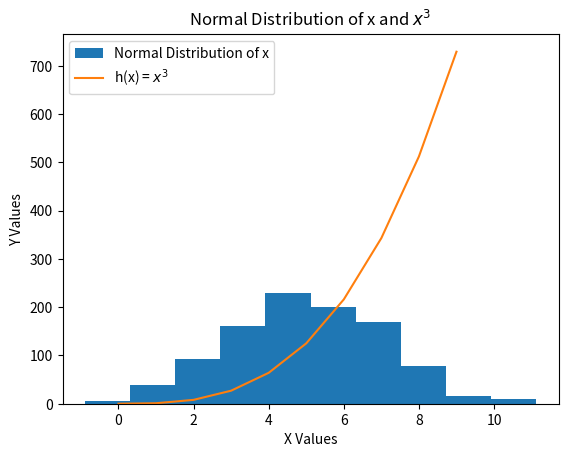

Python code for this plot:
# Write a program called plottask.py that displays
# A histogram of a normal distribution of a 1000 values with a mean of 5 and standard deviation of 2 
# and a plot of the function  h(x)=x3 in the range 0 to 10, on the one set of axes.

# First, we'll import the necessary distribution, matplotlib.pyplot will help with visualisation
import matplotlib.pyplot as plt
import numpy as np

x = np.random.normal(5,2, 1000)
print(x)                                                                    # We'll get the function to create a histogram of a normal distribution of a 1000 values with a mean of 5 and standard deviation of 2

plt.hist(x, label = "Normal Distribution of x")                             # Then we'll plot it

# Now, we'll create data to plot the function h(x) = x^3
xvalues = np.array (range (0, 10))                                          # First make x values from 0 to 9 (range(0,10) going from 0 to 9) 
yvalues = xvalues**3                                                        # Then,we calculate y values by cubing each x value (with ** we will make xvalues to the power of 3)

plt.plot (xvalues, yvalues, label = "h(x) = $x^3$")                         # plt.plot() will connect points with lines, and we give x velues y values, and a label 'h(x) = x^3'. The $ sign displays the power of 3 neatly.
plt.title("Normal Distribution of x and $x^3$")                             # We'll also add a title to the plot
plt.xlabel("X Values")                                                      # Make sure we have a label for the x-axis
plt.ylabel("Y Values")                                                      # And a label for the y-axis

plt.legend()                                                                # And add a legend to explain which colour or line represents which data
plt.show ()                                                                 # Finally, we'll display the full plot, wwith both the istogram and the line graph.

# Source: https://www.w3schools.com/python/matplotlib_histograms.asp
# Source: https://numpy.org/doc/stable/reference/random/generator.html
# Source: Principles of Data Analytics Class -- Weeks 7 and 8
# Source: https://jupyterbook.org/en/stable/content/math.html (LaTex reference)
